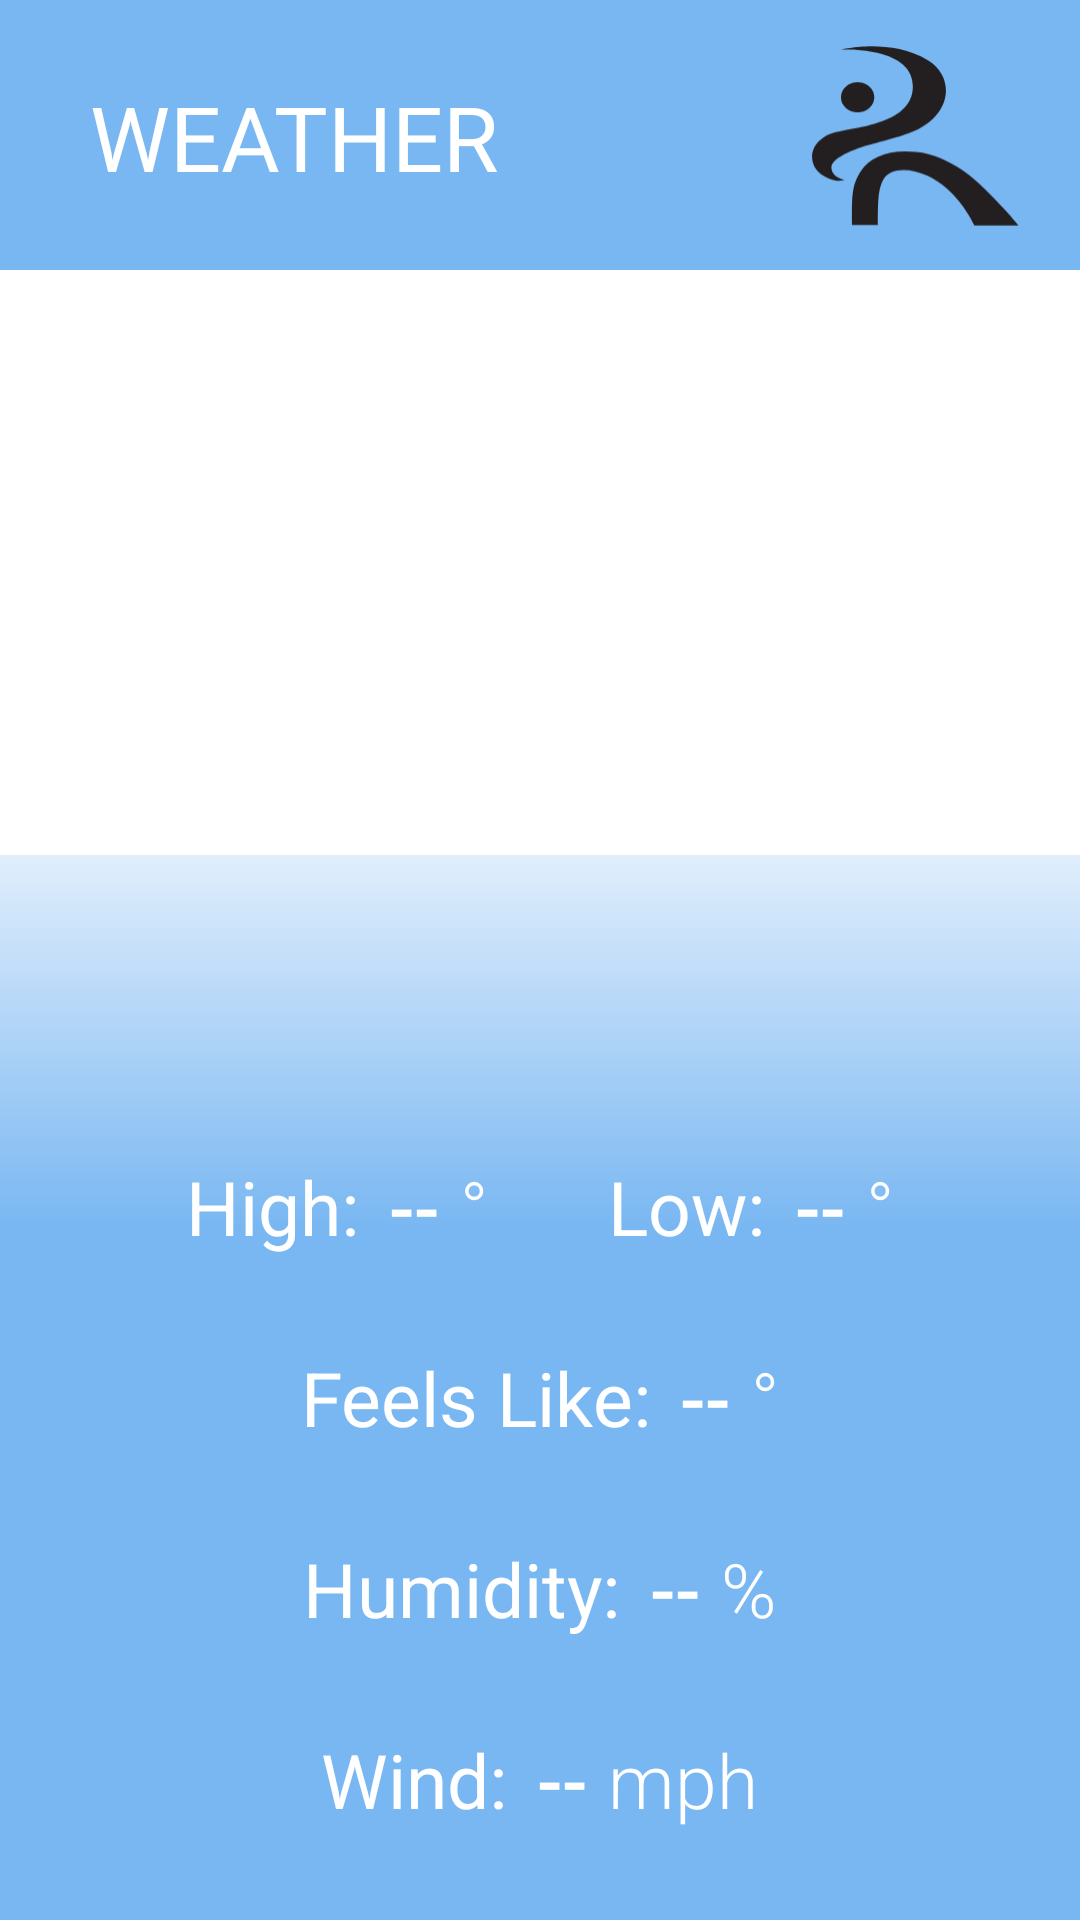

Write the Android layout XML for this screen, with the resource values it uses.
<!-- AndroidManifest.xml: application theme Theme.LYFR -->
<!-- res/layout/activity_weather.xml -->
<?xml version="1.0" encoding="utf-8"?>
<androidx.constraintlayout.widget.ConstraintLayout xmlns:android="http://schemas.android.com/apk/res/android"
    xmlns:app="http://schemas.android.com/apk/res-auto"
    xmlns:tools="http://schemas.android.com/tools"
    android:layout_width="match_parent"
    android:layout_height="match_parent"
    tools:context=".WeatherActivity">

    <androidx.appcompat.widget.Toolbar
        android:id="@+id/toolbar"
        android:layout_width="match_parent"
        android:layout_height="90dp"
        android:background="@color/WEATHER_blue"
        android:minHeight="?attr/actionBarSize"
        android:theme="?attr/actionBarTheme"
        app:layout_constraintTop_toTopOf="parent"
        tools:layout_editor_absoluteX="0dp"
        tools:visibility="visible" />

    <TextView
        android:id="@+id/tvWeather"
        android:layout_width="wrap_content"
        android:layout_height="wrap_content"
        android:layout_marginStart="30dp"
        android:fontFamily="@font/raleway_bold"
        android:gravity="center_vertical"
        android:text="@string/tvWeather"
        android:textColor="@color/white"
        android:textSize="30sp"
        app:layout_constraintBottom_toBottomOf="@+id/toolbar"
        app:layout_constraintStart_toStartOf="parent"
        app:layout_constraintTop_toTopOf="parent"
        app:layout_constraintVertical_bias="0.507" />

    <TextView
        android:id="@+id/tvCityName"
        android:layout_width="match_parent"
        android:layout_height="wrap_content"
        android:fontFamily="@font/raleway_bold"
        android:gravity="center"
        android:textColor="#FF5A5A5A"
        android:textSize="30sp"
        app:layout_constraintBottom_toTopOf="@id/trTEMPicon"
        app:layout_constraintEnd_toEndOf="parent"
        app:layout_constraintHorizontal_bias="0.0"
        app:layout_constraintStart_toStartOf="parent"
        app:layout_constraintTop_toBottomOf="@+id/toolbar"
        app:layout_constraintVertical_chainStyle="spread" />

    <ImageView
        android:id="@+id/profilePicture"
        android:layout_width="70dp"
        android:layout_height="70dp"
        android:layout_marginRight="20dp"
        android:scaleType="centerInside"
        app:layout_constraintBottom_toBottomOf="@+id/toolbar"
        app:layout_constraintEnd_toEndOf="@+id/toolbar"
        app:layout_constraintTop_toTopOf="parent"
        app:srcCompat="@drawable/lyfr_r" />

    <TableRow
        android:id="@+id/trTEMPicon"
        android:layout_width="match_parent"
        android:layout_height="wrap_content"
        android:gravity="center"
        app:layout_constraintBottom_toTopOf="@id/trWeatherCondition"
        app:layout_constraintTop_toBottomOf="@id/tvCityName">

        <TextView
            android:id="@+id/tvTemperature"
            android:layout_width="wrap_content"
            android:layout_height="116dp"
            android:fontFamily="sans-serif"
            android:gravity="center"
            android:textColor="#FF5A5A5A"
            android:textSize="90sp" />

        <ImageView
            android:id="@+id/weatherIcon"
            android:layout_width="110dp"
            android:layout_height="110dp"
            android:layout_marginLeft="40dp"
            app:srcCompat="?attr/listChoiceBackgroundIndicator" />
    </TableRow>

    <ImageView
        android:id="@+id/imageView5"
        android:layout_width="match_parent"
        android:layout_height="355dp"
        android:scaleType="fitXY"
        app:layout_constraintBottom_toBottomOf="@+id/trWind"
        app:srcCompat="@drawable/rectangle_37" />

    <TableRow
        android:id="@+id/trWeatherCondition"
        android:layout_width="match_parent"
        android:layout_height="wrap_content"
        android:gravity="center"
        android:paddingTop="20dp"
        android:paddingBottom="20dp"
        app:layout_constraintBottom_toTopOf="@id/trHighLow">

        <TextView
            android:id="@+id/tvWeatherCondition"
            android:layout_width="wrap_content"
            android:layout_height="wrap_content"
            android:fontFamily="sans-serif-medium"
            android:gravity="right|center_vertical"
            android:textColor="#FF5A5A5A"
            android:textSize="30sp" />

    </TableRow>

    <TableRow
        android:id="@+id/trHighLow"
        android:layout_width="match_parent"
        android:layout_height="wrap_content"
        android:gravity="center"
        android:paddingTop="15dp"
        android:paddingBottom="15dp"
        app:layout_constraintBottom_toTopOf="@+id/trFeelsLike"
        app:layout_constraintStart_toStartOf="parent">

        <TextView
            android:id="@+id/tvHIGH"
            android:layout_width="wrap_content"
            android:layout_height="wrap_content"
            android:fontFamily="sans-serif"
            android:text="@string/tvHIGH"
            android:textColor="@color/white"
            android:textSize="25sp" />

        <TextView
            android:id="@+id/tvHIGHtemp"
            android:layout_width="wrap_content"
            android:layout_height="wrap_content"
            android:layout_marginLeft="10dp"
            android:fontFamily="sans-serif-medium"
            android:text="--"
            android:textColor="@color/white"
            android:textSize="25sp" />

        <TextView
            android:layout_width="wrap_content"
            android:layout_height="wrap_content"
            android:layout_marginStart="7dp"
            android:fontFamily="sans-serif-light"
            android:text="@string/tvDegrees"
            android:textColor="@color/white"
            android:textSize="25sp" />


        <TextView
            android:id="@+id/tvLOW"
            android:layout_width="wrap_content"
            android:layout_height="wrap_content"
            android:layout_marginStart="40dp"
            android:fontFamily="sans-serif"
            android:text="@string/tvLOW"
            android:textColor="@color/white"
            android:textSize="25sp" />

        <TextView
            android:id="@+id/tvLowtemp"
            android:layout_width="wrap_content"
            android:layout_height="wrap_content"
            android:layout_marginLeft="10dp"
            android:fontFamily="sans-serif-medium"
            android:gravity="right|center_vertical"
            android:text="--"
            android:textColor="@color/white"
            android:textSize="25sp" />

        <TextView
            android:layout_width="wrap_content"
            android:layout_height="wrap_content"
            android:layout_marginStart="7dp"
            android:fontFamily="sans-serif-light"
            android:text="@string/tvDegrees"
            android:textColor="@color/white"
            android:textSize="25sp" />

    </TableRow>

    <TableRow
        android:id="@+id/trFeelsLike"
        android:layout_width="match_parent"
        android:layout_height="wrap_content"
        android:gravity="center"
        android:paddingTop="15dp"
        android:paddingBottom="15dp"
        app:layout_constraintBottom_toTopOf="@+id/trHumidity">

        <TextView
            android:id="@+id/tvFeelsLike"
            android:layout_width="wrap_content"
            android:layout_height="wrap_content"
            android:fontFamily="sans-serif"
            android:gravity="right|center_vertical"
            android:text="@string/tvFeelsLike"
            android:textColor="@color/white"
            android:textSize="25sp" />

        <TextView
            android:id="@+id/tvFeelsLikeTemp"
            android:layout_width="wrap_content"
            android:layout_height="wrap_content"
            android:layout_marginStart="10dp"
            android:fontFamily="sans-serif-medium"
            android:gravity="right|center_vertical"
            android:text="--"
            android:textColor="@color/white"
            android:textSize="25sp" />

        <TextView
            android:layout_width="wrap_content"
            android:layout_height="wrap_content"
            android:layout_marginStart="7dp"
            android:fontFamily="sans-serif-light"
            android:text="@string/tvDegrees"
            android:textColor="@color/white"
            android:textSize="25sp" />

    </TableRow>

    <TableRow
        android:id="@+id/trHumidity"
        android:layout_width="match_parent"
        android:layout_height="wrap_content"
        android:gravity="center"
        android:paddingTop="15dp"
        android:paddingBottom="15dp"
        app:layout_constraintBottom_toTopOf="@+id/trWind"
        app:layout_constraintStart_toStartOf="parent">

        <TextView
            android:id="@+id/tvHumidity"
            android:layout_width="wrap_content"
            android:layout_height="wrap_content"
            android:fontFamily="sans-serif"
            android:gravity="right|center_vertical"
            android:text="@string/tvHumidity"
            android:textColor="@color/white"
            android:textSize="25sp" />

        <TextView
            android:id="@+id/tvHumidityPercent"
            android:layout_width="wrap_content"
            android:layout_height="wrap_content"
            android:layout_marginStart="10dp"
            android:fontFamily="sans-serif-medium"
            android:gravity="right|center_vertical"
            android:text="--"
            android:textColor="@color/white"
            android:textSize="25sp" />

        <TextView
            android:id="@+id/tvPercent"
            android:layout_width="wrap_content"
            android:layout_height="wrap_content"
            android:layout_marginStart="7dp"
            android:fontFamily="sans-serif-light"
            android:text="%"
            android:textColor="@color/white"
            android:textSize="25sp" />

    </TableRow>

    <TableRow
        android:id="@+id/trWind"
        android:layout_width="match_parent"
        android:layout_height="wrap_content"
        android:gravity="center"
        android:paddingTop="15dp"
        android:paddingBottom="30dp"
        app:layout_constraintBottom_toBottomOf="parent">

        <TextView
            android:id="@+id/tvWind"
            android:layout_width="wrap_content"
            android:layout_height="wrap_content"
            android:fontFamily="sans-serif"
            android:gravity="right|center_vertical"
            android:text="@string/tvWind"
            android:textColor="@color/white"
            android:textSize="25sp" />

        <TextView
            android:id="@+id/tvWindSpeed"
            android:layout_width="wrap_content"
            android:layout_height="wrap_content"
            android:layout_marginStart="10dp"
            android:fontFamily="sans-serif-medium"
            android:gravity="right|center_vertical"
            android:text="--"
            android:textColor="@color/white"
            android:textSize="25sp" />

        <TextView
            android:id="@+id/tvMPH"
            android:layout_width="wrap_content"
            android:layout_height="wrap_content"
            android:layout_marginStart="7dp"
            android:fontFamily="sans-serif-light"
            android:text="mph"
            android:textColor="@color/white"
            android:textSize="25sp" />

    </TableRow>

</androidx.constraintlayout.widget.ConstraintLayout>
<!-- resources referenced by this layout -->
<resources>
  <color name="WEATHER_blue">#FF79B7F2</color>
  <color name="white">#FFFFFFFF</color>
  <!-- drawable lyfr_r (drawable) -->
  <vector xmlns:android="http://schemas.android.com/apk/res/android"
      android:width="213dp"
      android:height="185.3dp"
      android:viewportWidth="213"
      android:viewportHeight="185.3">
    <path
        android:pathData="M95.2,92.2c-5.3,2.3 -30.1,8.5 -40.7,11.7c-16.2,5.5 -33.1,13 -32.8,21.7c0.6,10.2 13.2,12.2 13.2,12.2s-9.2,4 -22.4,-4.9C-4.6,121.6 -1.2,95.8 27.4,89.2h0.2c18.8,-5.1 72.5,-8.3 76.5,-42.2C109.1,1.3 30.6,5.8 31.4,5.8c0,0 49.7,-12.8 88.7,10.9C148.5,34.2 144.7,77.2 95.2,92.2z"
        android:fillColor="#231F20"/>
    <path
        android:pathData="M31.4,54a16.9,15.3 0,1 0,33.8 0a16.9,15.3 0,1 0,-33.8 0z"
        android:fillColor="#231F20"/>
    <path
        android:pathData="M211.4,184.1c-10,-13 -39.9,-44.6 -55.5,-55.2s-30.7,-17.7 -48.4,-19.4c-27.7,-2.8 -46.7,5.5 -55.5,18.8c-10.2,15.4 -9.4,26.4 -9.4,55.2h26.2c0,-28.2 0.8,-37.1 5.6,-46.1c6.4,-11.9 26.2,-12.4 44.4,-4c28.2,13.2 42.9,40.5 48,50.7H211.4z"
        android:fillColor="#231F20"/>
  </vector>
  <!-- drawable rectangle_37 (drawable) -->
  <?xml version="1.0" encoding="utf-8"?>
  <vector
      xmlns:android="http://schemas.android.com/apk/res/android"
      xmlns:aapt="http://schemas.android.com/aapt"
      android:width="360dp"
      android:height="338dp"
      android:viewportWidth="360"
      android:viewportHeight="338"
      >
  
      <group>
  
          <clip-path
              android:pathData="M0 0H360V338H0V0Z"
              />
  
          <group
              android:translateX="1"
              android:translateY="0"
              android:pivotX="180"
              android:pivotY="169"
              android:scaleX="2"
              android:scaleY="2"
              android:rotation="90"
              >
  
              <path
                  android:pathData="M0 0V338H360V0"
                  >
  
                  <aapt:attr name="android:fillColor">
  
                      <gradient
                          android:type="linear"
                          android:startX="90"
                          android:startY="169"
                          android:endX="270"
                          android:endY="169"
                          >
  
                          <item
                              android:color="#EAF3FD"
                              android:offset="0"
                              />
  
                          <item
                              android:color="#79B7F2"
                              android:offset="0.359"
                              />
  
                      </gradient>
  
                  </aapt:attr>
  
              </path>
  
          </group>
  
      </group>
  
  </vector>
  <string name="tvDegrees">°</string>
  <string name="tvFeelsLike">Feels Like:</string>
  <string name="tvHIGH">High:</string>
  <string name="tvHumidity">Humidity:</string>
  <string name="tvLOW">Low:</string>
  <string name="tvWeather">WEATHER</string>
  <string name="tvWind">Wind:</string>
  <style name="Theme.LYFR" parent="Theme.MaterialComponents.DayNight.NoActionBar">
          
          <item name="colorPrimary">@color/purple_500</item>
          <item name="colorPrimaryVariant">@color/purple_700</item>
          <item name="colorOnPrimary">@color/white</item>
          
          <item name="colorSecondary">@color/teal_200</item>
          <item name="colorSecondaryVariant">@color/teal_700</item>
          <item name="colorOnSecondary">@color/black</item>
          
          <item name="android:statusBarColor" tools:targetApi="l">?attr/colorPrimaryVariant</item>
          
      </style>
  <color name="purple_500">#FF7879F1</color>
  <color name="purple_700">#FF3700B3</color>
  <color name="teal_200">#FF03DAC5</color>
  <color name="teal_700">#FF018786</color>
  <color name="black">#FF000000</color>
</resources>
